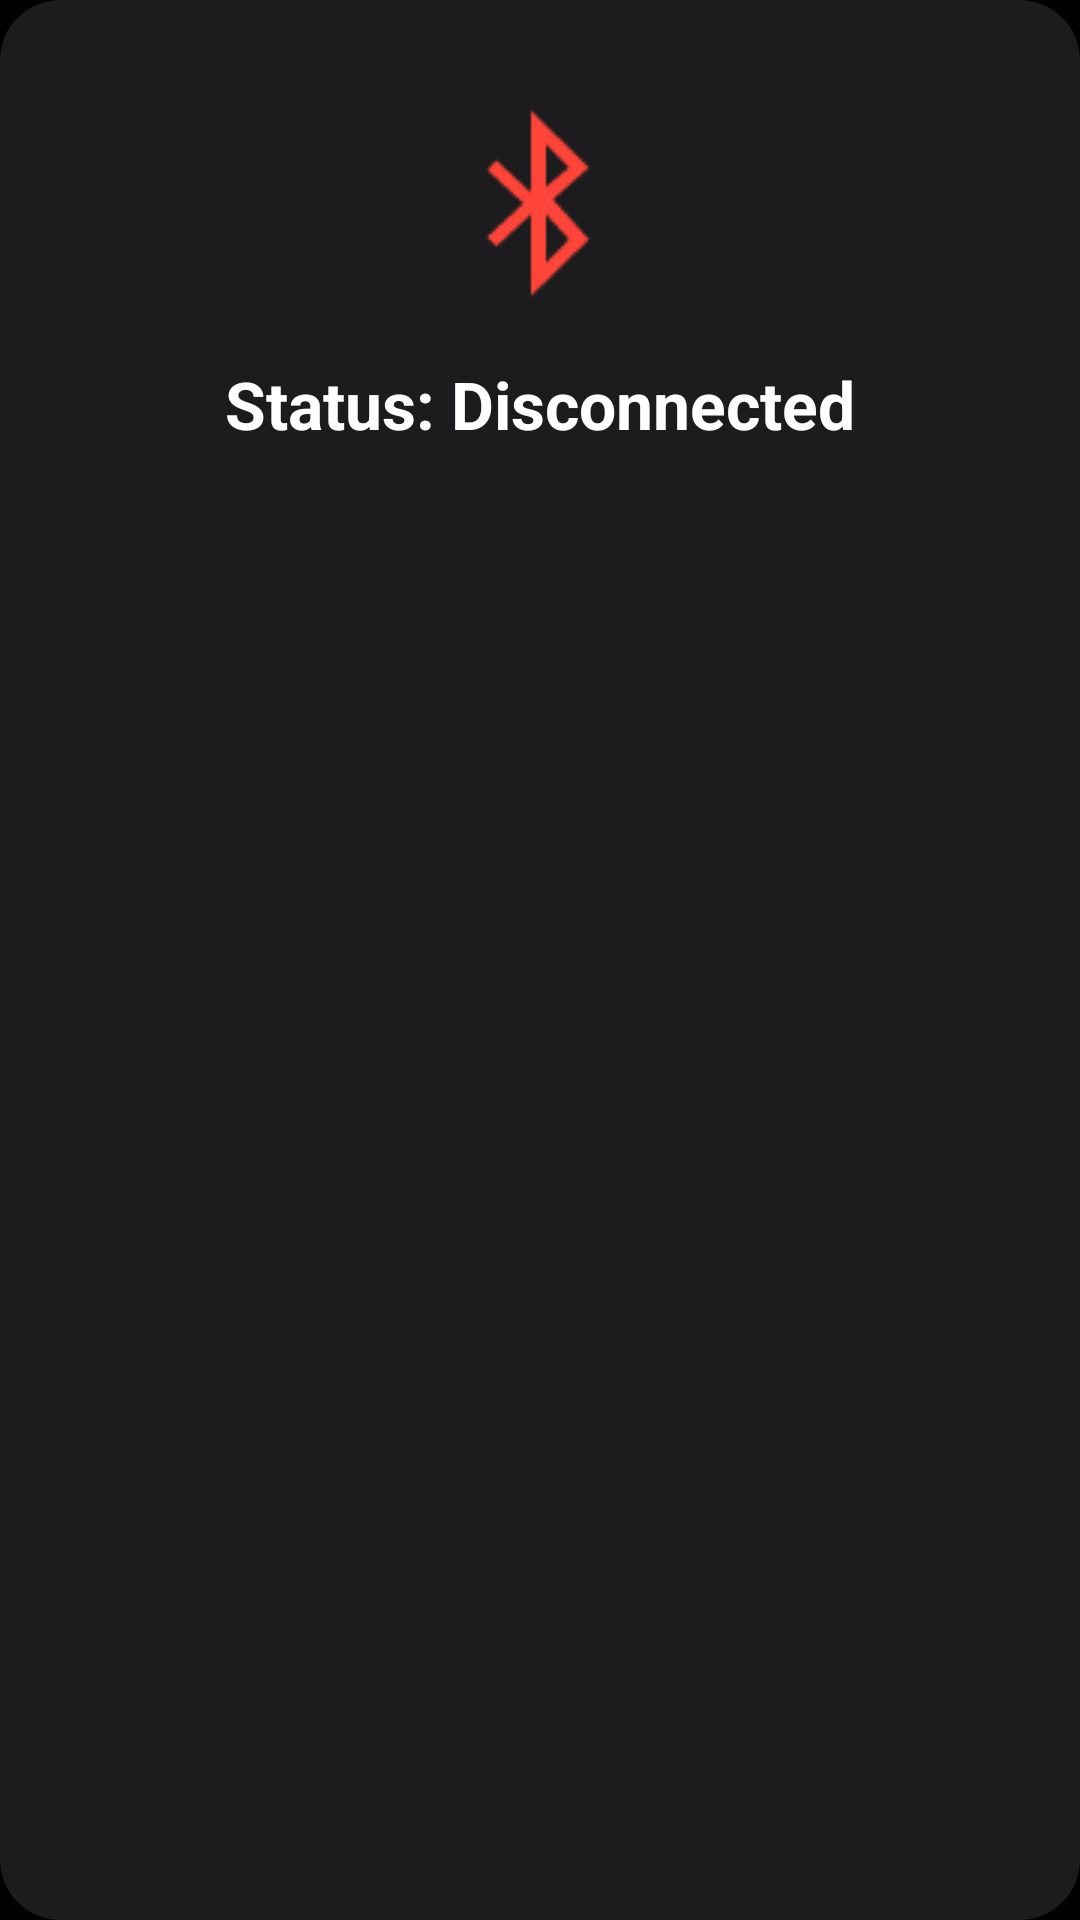

Write the Android layout XML for this screen, with the resource values it uses.
<!-- AndroidManifest.xml: application theme Theme.BLNotifly -->
<!-- res/layout/view_status_card.xml -->
<?xml version="1.0" encoding="utf-8"?>
<com.google.android.material.card.MaterialCardView xmlns:android="http://schemas.android.com/apk/res/android"
    xmlns:app="http://schemas.android.com/apk/res-auto"
    android:layout_width="match_parent"
    android:layout_height="wrap_content"
    android:layout_marginBottom="32dp"
    app:cardBackgroundColor="?attr/colorSurface"
    app:cardElevation="0dp"
    app:shapeAppearanceOverlay="@style/ShapeAppearance.App.LargeComponent"
    app:strokeWidth="0dp">

    <LinearLayout
        android:layout_width="match_parent"
        android:layout_height="wrap_content"
        android:gravity="center"
        android:orientation="vertical"
        android:padding="32dp">

        <ImageView
            android:id="@+id/statusIcon"
            android:layout_width="72dp"
            android:layout_height="72dp"
            android:layout_marginBottom="16dp"
            android:contentDescription="@null"
            android:src="@android:drawable/stat_sys_data_bluetooth"
            app:tint="@color/status_disconnected" />

        <TextView
            android:id="@+id/statusText"
            android:layout_width="wrap_content"
            android:layout_height="wrap_content"
            android:text="@string/status_disconnected"
            android:textAlignment="center"
            android:textAppearance="@style/TextAppearance.Material3.TitleLarge"
            android:textColor="?attr/colorOnSurface"
            android:textStyle="bold" />

        <TextView
            android:id="@+id/statusDeviceName"
            android:layout_width="wrap_content"
            android:layout_height="wrap_content"
            android:layout_marginTop="8dp"
            android:textAlignment="center"
            android:textAppearance="@style/TextAppearance.Material3.BodyMedium"
            android:textColor="?attr/colorOnSurfaceVariant"
            android:visibility="gone" />
    </LinearLayout>
</com.google.android.material.card.MaterialCardView>
<!-- resources referenced by this layout -->
<resources>
  <color name="status_disconnected">#FF453A</color>
  <string name="status_disconnected">Status: Disconnected</string>
  <style name="ShapeAppearance.App.LargeComponent" parent="ShapeAppearance.Material3.LargeComponent">
          <item name="cornerFamily">rounded</item>
          <item name="cornerSize">20dp</item> 
      </style>
  <style name="Theme.BLNotifly" parent="Base.Theme.BLNotifly" />
  <style name="Base.Theme.BLNotifly" parent="Theme.Material3.Dark.NoActionBar">
          
          <item name="colorPrimary">@color/md_theme_dark_primary</item>
          <item name="colorOnPrimary">@color/md_theme_dark_onPrimary</item>
          <item name="colorPrimaryContainer">@color/md_theme_dark_primaryContainer</item>
          <item name="colorOnPrimaryContainer">@color/md_theme_dark_onPrimaryContainer</item>
          
          <item name="colorSecondary">@color/md_theme_dark_secondary</item>
          <item name="colorOnSecondary">@color/md_theme_dark_onSecondary</item>
          
          
          <item name="android:colorBackground">@color/md_theme_dark_background</item>
          <item name="colorSurface">@color/md_theme_dark_surface</item>
          <item name="colorOnBackground">@color/md_theme_dark_onBackground</item>
          <item name="colorOnSurface">@color/md_theme_dark_onSurface</item>
          <item name="colorSurfaceVariant">@color/md_theme_dark_surfaceVariant</item>
          <item name="colorOnSurfaceVariant">@color/md_theme_dark_onSurfaceVariant</item>
          <item name="colorOutline">@color/md_theme_dark_outline</item>
  
          
          <item name="shapeAppearanceSmallComponent">@style/ShapeAppearance.App.SmallComponent</item>
          <item name="shapeAppearanceMediumComponent">@style/ShapeAppearance.App.MediumComponent</item>
          <item name="shapeAppearanceLargeComponent">@style/ShapeAppearance.App.LargeComponent</item>
  
          <item name="android:windowBackground">@color/md_theme_dark_background</item>
          <item name="android:statusBarColor">@color/md_theme_dark_background</item>
          <item name="android:navigationBarColor">@color/md_theme_dark_background</item>
      </style>
  <color name="md_theme_dark_primary">#0A84FF</color>
  <color name="md_theme_dark_onPrimary">#FFFFFF</color>
  <color name="md_theme_dark_primaryContainer">#1A406B</color>
  <color name="md_theme_dark_onPrimaryContainer">#D0E4FF</color>
  <color name="md_theme_dark_secondary">#5E5CE6</color>
  <color name="md_theme_dark_onSecondary">#FFFFFF</color>
  <color name="md_theme_dark_background">#000000</color>
  <color name="md_theme_dark_surface">#1C1C1E</color>
  <color name="md_theme_dark_onBackground">#FFFFFF</color>
  <color name="md_theme_dark_onSurface">#FFFFFF</color>
  <color name="md_theme_dark_surfaceVariant">#2C2C2E</color>
  <color name="md_theme_dark_onSurfaceVariant">#8E8E93</color>
  <color name="md_theme_dark_outline">#38383A</color>
  <style name="ShapeAppearance.App.SmallComponent" parent="ShapeAppearance.Material3.SmallComponent">
          <item name="cornerFamily">rounded</item>
          <item name="cornerSize">12dp</item> 
      </style>
  <style name="ShapeAppearance.App.MediumComponent" parent="ShapeAppearance.Material3.MediumComponent">
          <item name="cornerFamily">rounded</item>
          <item name="cornerSize">16dp</item> 
      </style>
</resources>
